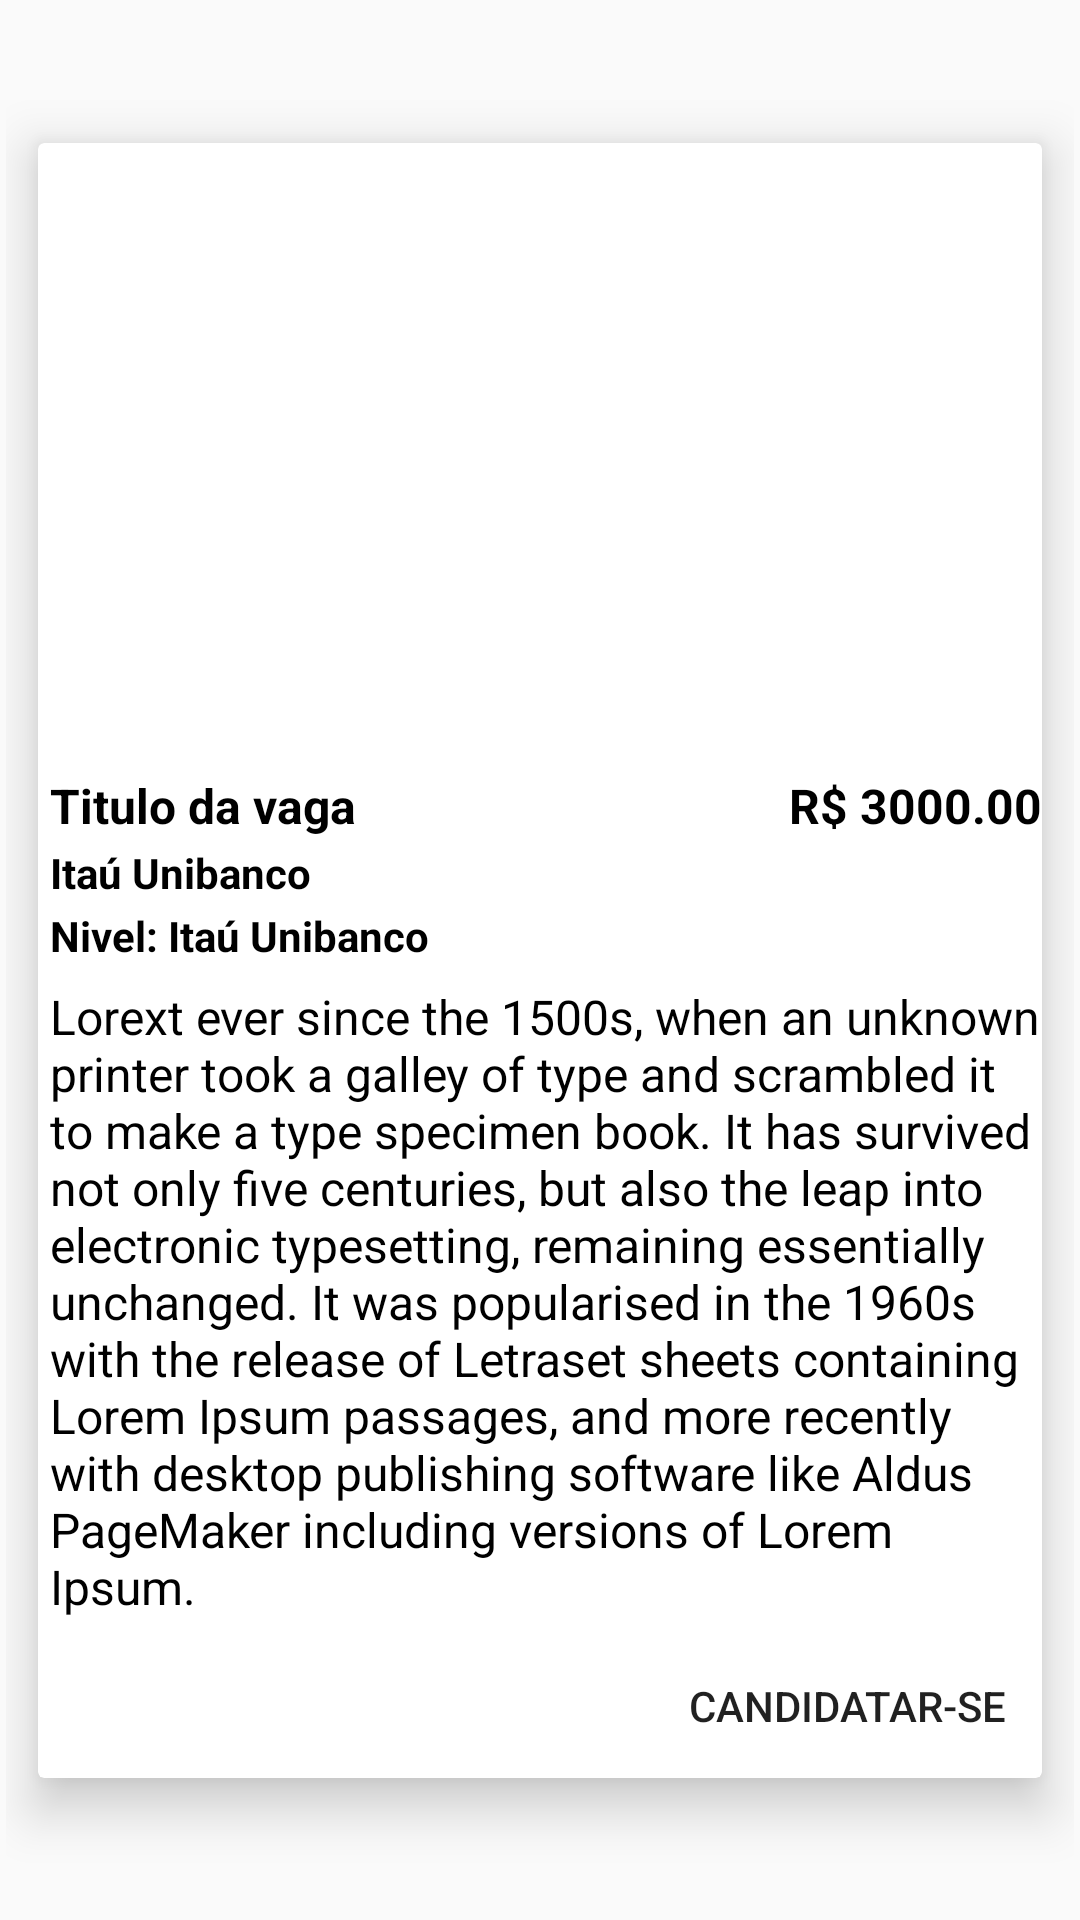

The Android layout XML behind this screen, and the referenced resources:
<!-- AndroidManifest.xml: application theme AppTheme -->
<!-- res/layout/cel_job_post.xml -->
<?xml version="1.0" encoding="utf-8"?>
<androidx.constraintlayout.widget.ConstraintLayout xmlns:android="http://schemas.android.com/apk/res/android"
    xmlns:app="http://schemas.android.com/apk/res-auto"
    xmlns:tools="http://schemas.android.com/tools"
    android:layout_width="match_parent"
    android:padding="2dp"
    android:layout_height="wrap_content">

    <androidx.cardview.widget.CardView
        android:layout_width="match_parent"
        android:layout_height="wrap_content"
        app:cardElevation="10dp"
        app:cardUseCompatPadding="true"
        app:layout_constraintBottom_toBottomOf="parent"
        app:layout_constraintEnd_toEndOf="parent"
        app:layout_constraintStart_toStartOf="parent"
        app:layout_constraintTop_toTopOf="parent">

        <androidx.constraintlayout.widget.ConstraintLayout
            android:layout_width="match_parent"
            android:layout_height="wrap_content">

            <androidx.appcompat.widget.AppCompatImageView
                android:id="@+id/companyImg"
                android:layout_width="wrap_content"
                android:scaleType="centerCrop"
                android:layout_height="200dp"
                app:layout_constraintEnd_toEndOf="parent"
                app:layout_constraintStart_toStartOf="parent"
                app:layout_constraintTop_toTopOf="parent" />

            <androidx.appcompat.widget.AppCompatTextView
                android:id="@+id/oportunnityTitle"
                android:layout_width="wrap_content"
                android:layout_height="wrap_content"
                android:layout_marginStart="4dp"
                android:layout_marginTop="10dp"
                android:text="Titulo da vaga"
                android:textColor="#000"
                android:textSize="16sp"
                android:textStyle="bold"
                app:layout_constraintStart_toStartOf="parent"
                app:layout_constraintTop_toBottomOf="@+id/companyImg" />

            <androidx.appcompat.widget.AppCompatTextView
                android:id="@+id/companyName"
                android:layout_width="wrap_content"
                android:layout_height="wrap_content"
                android:layout_marginStart="4dp"
                android:layout_marginTop="2dp"
                android:text="Itaú Unibanco"
                android:textColor="#000"
                android:textSize="14sp"
                android:textStyle="bold"
                app:layout_constraintStart_toStartOf="parent"
                app:layout_constraintTop_toBottomOf="@+id/oportunnityTitle" />

            <androidx.appcompat.widget.AppCompatTextView
                android:id="@+id/oportunnityLeveltitle"
                android:layout_width="wrap_content"
                android:layout_height="wrap_content"
                android:layout_marginStart="4dp"
                android:layout_marginTop="2dp"
                android:text="Nivel: "
                android:textColor="#000"
                android:textSize="14sp"
                android:textStyle="bold"
                app:layout_constraintStart_toStartOf="parent"
                app:layout_constraintTop_toBottomOf="@+id/companyName" />

            <androidx.appcompat.widget.AppCompatTextView
                android:id="@+id/oportunnityLevel"
                android:layout_width="wrap_content"
                android:layout_height="wrap_content"
                android:layout_marginTop="2dp"
                android:text="Itaú Unibanco"
                android:textColor="#000"
                android:textSize="14sp"
                android:textStyle="bold"
                app:layout_constraintStart_toEndOf="@+id/oportunnityLeveltitle"
                app:layout_constraintTop_toBottomOf="@+id/companyName" />

            <androidx.appcompat.widget.AppCompatTextView
                android:id="@+id/oportunnitySalary"
                android:layout_width="wrap_content"
                android:layout_height="wrap_content"
                android:text="R$ 3000.00"
                android:layout_marginTop="10dp"
                android:textColor="#000"
                android:textSize="16dp"
                android:textStyle="bold"
                app:layout_constraintEnd_toEndOf="parent"
                app:layout_constraintTop_toBottomOf="@+id/companyImg" />

            <androidx.appcompat.widget.AppCompatTextView
                android:id="@+id/oportunnityDesc"
                android:layout_width="wrap_content"
                android:layout_height="wrap_content"
                android:layout_marginBottom="5dp"
                android:paddingStart="4dp"
                android:text="Lorext ever since the 1500s, when an unknown printer took a galley of type and scrambled it to make a type specimen book. It has survived not only five centuries, but also the leap into electronic typesetting, remaining essentially unchanged. It was popularised in the 1960s with the release of Letraset sheets containing Lorem Ipsum passages, and more recently with desktop publishing software like Aldus PageMaker including versions of Lorem Ipsum."
                android:textAlignment="viewStart"
                android:textColor="#000"
                android:textSize="16sp"
                app:layout_constraintBottom_toBottomOf="parent"
                app:layout_constraintEnd_toEndOf="parent"
                app:layout_constraintHorizontal_bias="0.0"
                app:layout_constraintStart_toStartOf="parent"
                app:layout_constraintTop_toBottomOf="@+id/oportunnityLeveltitle"
                app:layout_constraintVertical_bias="0.123" />

            <Button
                style="?android:attr/borderlessButtonStyle"
                android:layout_width="wrap_content"
                android:layout_height="wrap_content"
                android:text="Candidatar-se"
                app:layout_constraintEnd_toEndOf="parent"
                android:layout_marginTop="5dp"
                app:layout_constraintTop_toBottomOf="@+id/oportunnityDesc" />


        </androidx.constraintlayout.widget.ConstraintLayout>


    </androidx.cardview.widget.CardView>



</androidx.constraintlayout.widget.ConstraintLayout>
<!-- resources referenced by this layout -->
<resources>
  <style name="AppTheme" parent="Theme.AppCompat.Light.NoActionBar">
          
  
          <item name="android:statusBarColor">#FFF</item>
          <item name="android:windowLightStatusBar">true</item>
          <item name="colorPrimary">@color/colorPrimary</item>
          <item name="colorPrimaryDark">@color/colorPrimaryDark</item>
          <item name="colorAccent">@color/colorAccent</item>
      </style>
  <color name="colorPrimary">#008577</color>
  <color name="colorPrimaryDark">#00574B</color>
  <color name="colorAccent">#D81B60</color>
</resources>
